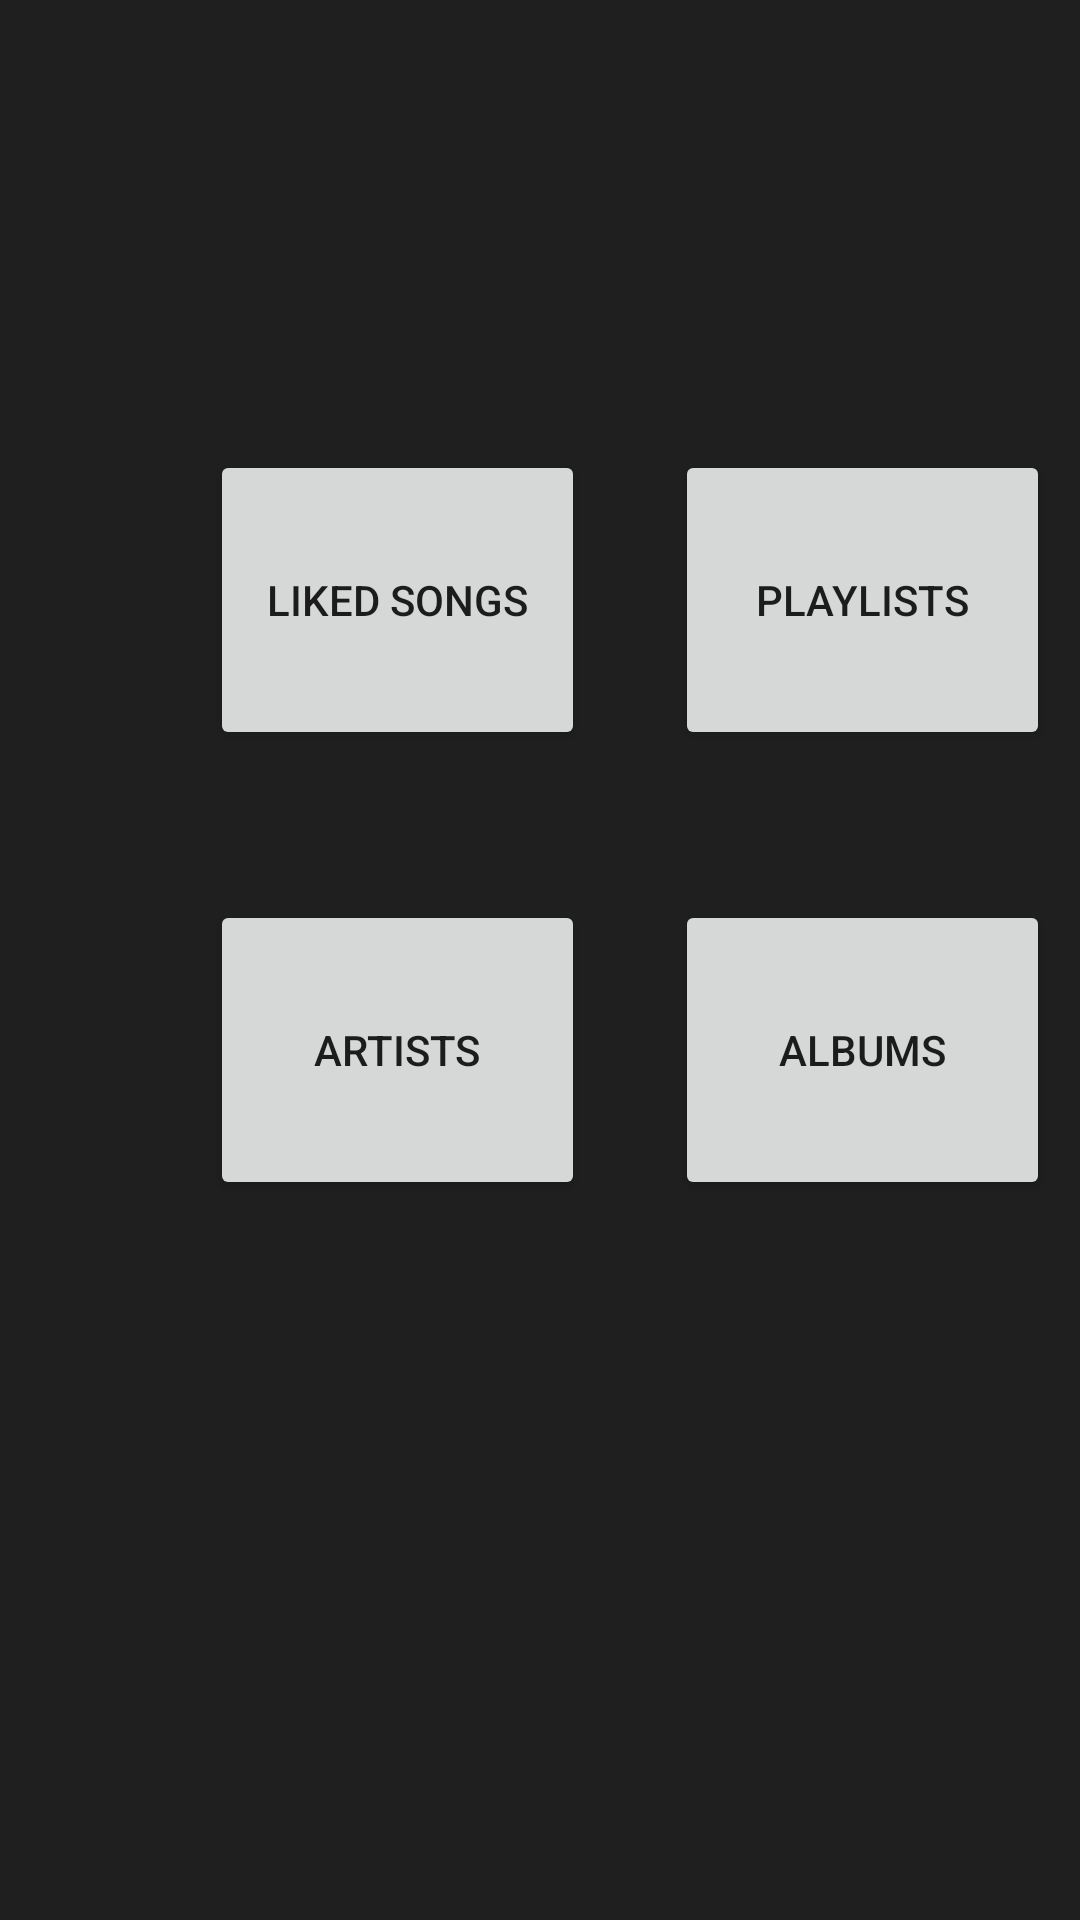

Android layout source for this screen:
<!-- AndroidManifest.xml: application theme Theme.MusictifyApp -->
<!-- res/layout/fragment_nav_bar_home_button.xml -->
<?xml version="1.0" encoding="utf-8"?>
<FrameLayout
    xmlns:android="http://schemas.android.com/apk/res/android"
    xmlns:app="http://schemas.android.com/apk/res-auto"
    xmlns:tools="http://schemas.android.com/tools"
    android:layout_width="match_parent"
    android:layout_height="match_parent"
    tools:context=".ui.fragments.NavBarHomeButton">

    <Button
        android:id="@+id/LikedSongsButton"
        android:layout_width="125dp"
        android:layout_height="100dp"
        android:text="Lıked songs"
        android:layout_marginTop="150dp"
        android:layout_marginLeft="70dp"/>

    <Button
        android:id="@+id/PlaylistsButton"
        android:layout_width="125dp"
        android:layout_height="100dp"
        android:text="playlısts"
        android:layout_marginTop="150dp"
        android:layout_marginLeft="225dp"/>

    <Button
        android:id="@+id/ArtistsButton"
        android:layout_width="125dp"
        android:layout_height="100dp"
        android:text="artısts"
        android:layout_marginTop="300dp"
        android:layout_marginLeft="70dp"/>

    <Button
        android:id="@+id/AlbumsButton"
        android:layout_width="125dp"
        android:layout_height="100dp"
        android:layout_marginTop="300dp"
        android:layout_marginLeft="225dp"
        android:text="albums" />



</FrameLayout>
<!-- resources referenced by this layout -->
<resources>
  <style name="Theme.MusictifyApp" parent="Theme.MaterialComponents.DayNight.DarkActionBar">
          
          <item name="colorPrimary">@color/primary_dark</item>
          <item name="colorPrimaryVariant">@color/primary_dark</item>
          <item name="colorOnPrimary">@color/black</item>
          
          <item name="colorSecondary">@color/accent</item>
          <item name="colorSecondaryVariant">@color/primary_dark</item>
          <item name="colorOnSecondary">@color/black</item>
          
          <item name="android:statusBarColor" tools:targetApi="l">?attr/colorPrimaryVariant</item>
          
          <item name="android:windowBackground">@color/accent</item>
  
  
      </style>
  <color name="primary_dark">#388E3C</color>
  <color name="black">#FF000000</color>
  <color name="accent">#1F1F20</color>
</resources>
